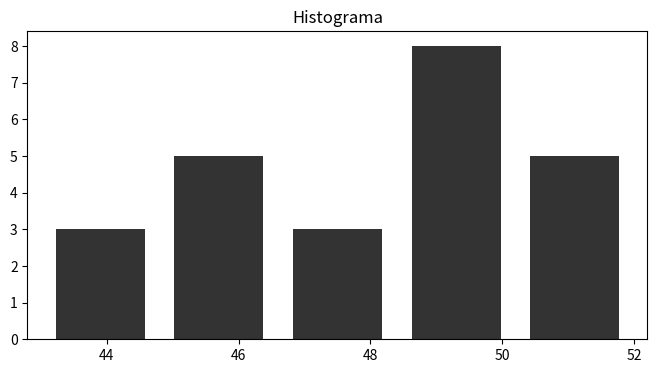

Here is the Python script that generated this plot:
# -*- coding: utf-8 -*-

import matplotlib.pyplot as plt
import numpy as np


x = [43, 45, 49, 47, 52, 45, 51, 46, 44, 48, 51, 50, 52, 44, 48, 50, 49, 50, 46, 46, 49, 49, 51, 50]

fig, ax = plt.subplots(ncols=1, figsize=(8, 4))
numBins=5
ax.hist(x, numBins, histtype='bar', rwidth=.75, facecolor='black', alpha=0.8)
ax.set_title('Histograma')
plt.show()